Run: headless pygame with SDL's dummy video driver; simulated clock (each Clock.tick advances the game by its frame time, no real sleeping); random seed 0; keys injected as events and as key.get_pressed() state; no mouse input.
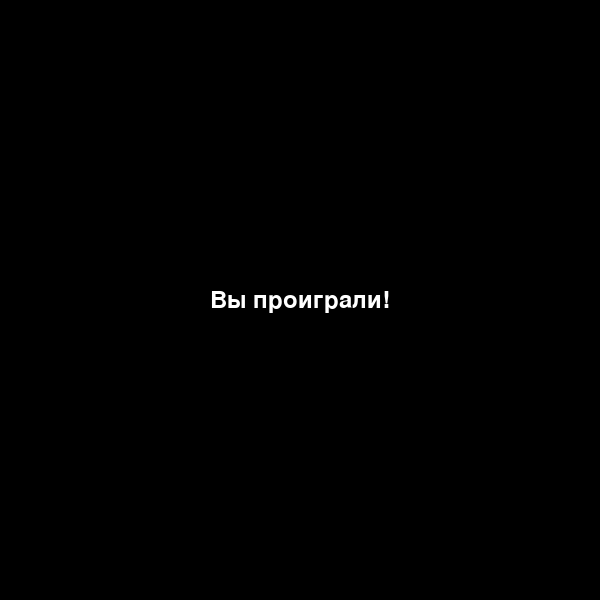
Frame 1 of 1 · flips 1–60 · no input (game ended)

The pygame program that drew these frames:

import pygame
import random
import time

pygame.init()

WHITE = (255, 255, 255)
BLACK = (0, 0, 0)
GREEN = (0, 255, 0)
RED = (255, 0, 0)

SCREEN_WIDTH = 600
SCREEN_HEIGHT = 600
CELL_SIZE = 20

screen = pygame.display.set_mode((SCREEN_WIDTH, SCREEN_HEIGHT))
pygame.display.set_caption("Змейка: Собери 10 яблок за 1 минуту")

clock = pygame.time.Clock()
font = pygame.font.SysFont(None, 36)

class Snake:
    def __init__(self):
        self.body = [(SCREEN_WIDTH // 2, SCREEN_HEIGHT // 2)]
        self.direction = (CELL_SIZE, 0)
        self.growing = False

    def move(self):
        head_x, head_y = self.body[0]
        new_head = (head_x + self.direction[0], head_y + self.direction[1])

        if new_head in self.body or not (0 <= new_head[0] < SCREEN_WIDTH and 0 <= new_head[1] < SCREEN_HEIGHT):
            return False

        self.body.insert(0, new_head)
        if not self.growing:
            self.body.pop()
        else:
            self.growing = False

        return True

    def grow(self):
        self.growing = True

    def draw(self):
        for segment in self.body:
            pygame.draw.rect(screen, GREEN, (*segment, CELL_SIZE, CELL_SIZE))

class Apple:
    def __init__(self, snake):
        self.position = self.random_position(snake)

    def random_position(self, snake):
        while True:
            pos = (random.randint(0, (SCREEN_WIDTH // CELL_SIZE) - 1) * CELL_SIZE,
                   random.randint(0, (SCREEN_HEIGHT // CELL_SIZE) - 1) * CELL_SIZE)
            if pos not in snake.body:
                return pos

    def draw(self):
        pygame.draw.rect(screen, RED, (*self.position, CELL_SIZE, CELL_SIZE))

def display_message(message, duration=3):
    text = font.render(message, True, WHITE)
    screen.fill(BLACK)
    screen.blit(text, (SCREEN_WIDTH // 2 - text.get_width() // 2, SCREEN_HEIGHT // 2 - text.get_height() // 2))
    pygame.display.flip()
    time.sleep(duration)

display_message("Добро пожаловать в змейку!", 1)
display_message("Соберите 10 яблок за 1 минуту!", 2)

snake = Snake()
apple = Apple(snake)
score = 0
start_time = time.time()
running = True

while running:
    for event in pygame.event.get():
        if event.type == pygame.QUIT:
            running = False
        elif event.type == pygame.KEYDOWN:
            if event.key == pygame.K_UP and snake.direction != (0, CELL_SIZE):
                snake.direction = (0, -CELL_SIZE)
            elif event.key == pygame.K_DOWN and snake.direction != (0, -CELL_SIZE):
                snake.direction = (0, CELL_SIZE)
            elif event.key == pygame.K_LEFT and snake.direction != (CELL_SIZE, 0):
                snake.direction = (-CELL_SIZE, 0)
            elif event.key == pygame.K_RIGHT and snake.direction != (-CELL_SIZE, 0):
                snake.direction = (CELL_SIZE, 0)

    if not snake.move():
        running = False
        display_message("Вы проиграли!", 3)
        break

    if snake.body[0] == apple.position:
        snake.grow()
        score += 1
        apple = Apple(snake)

    elapsed_time = time.time() - start_time
    if elapsed_time >= 60 or score >= 10:
        running = False
        if score >= 10:
            display_message("Вы победили!", 3)
            print("WIN")
        else:
            display_message("Время вышло! Вы проиграли!", 3)
        break

    screen.fill(BLACK)
    snake.draw()
    apple.draw()

    score_text = font.render(f"Яблоки: {score}/10", True, WHITE)
    screen.blit(score_text, (10, 10))

    time_left = max(0, 60 - int(elapsed_time))
    time_text = font.render(f"Время: {time_left}s", True, WHITE)
    screen.blit(time_text, (SCREEN_WIDTH - 150, 10))

    pygame.display.flip()
    clock.tick(5)

pygame.quit()
